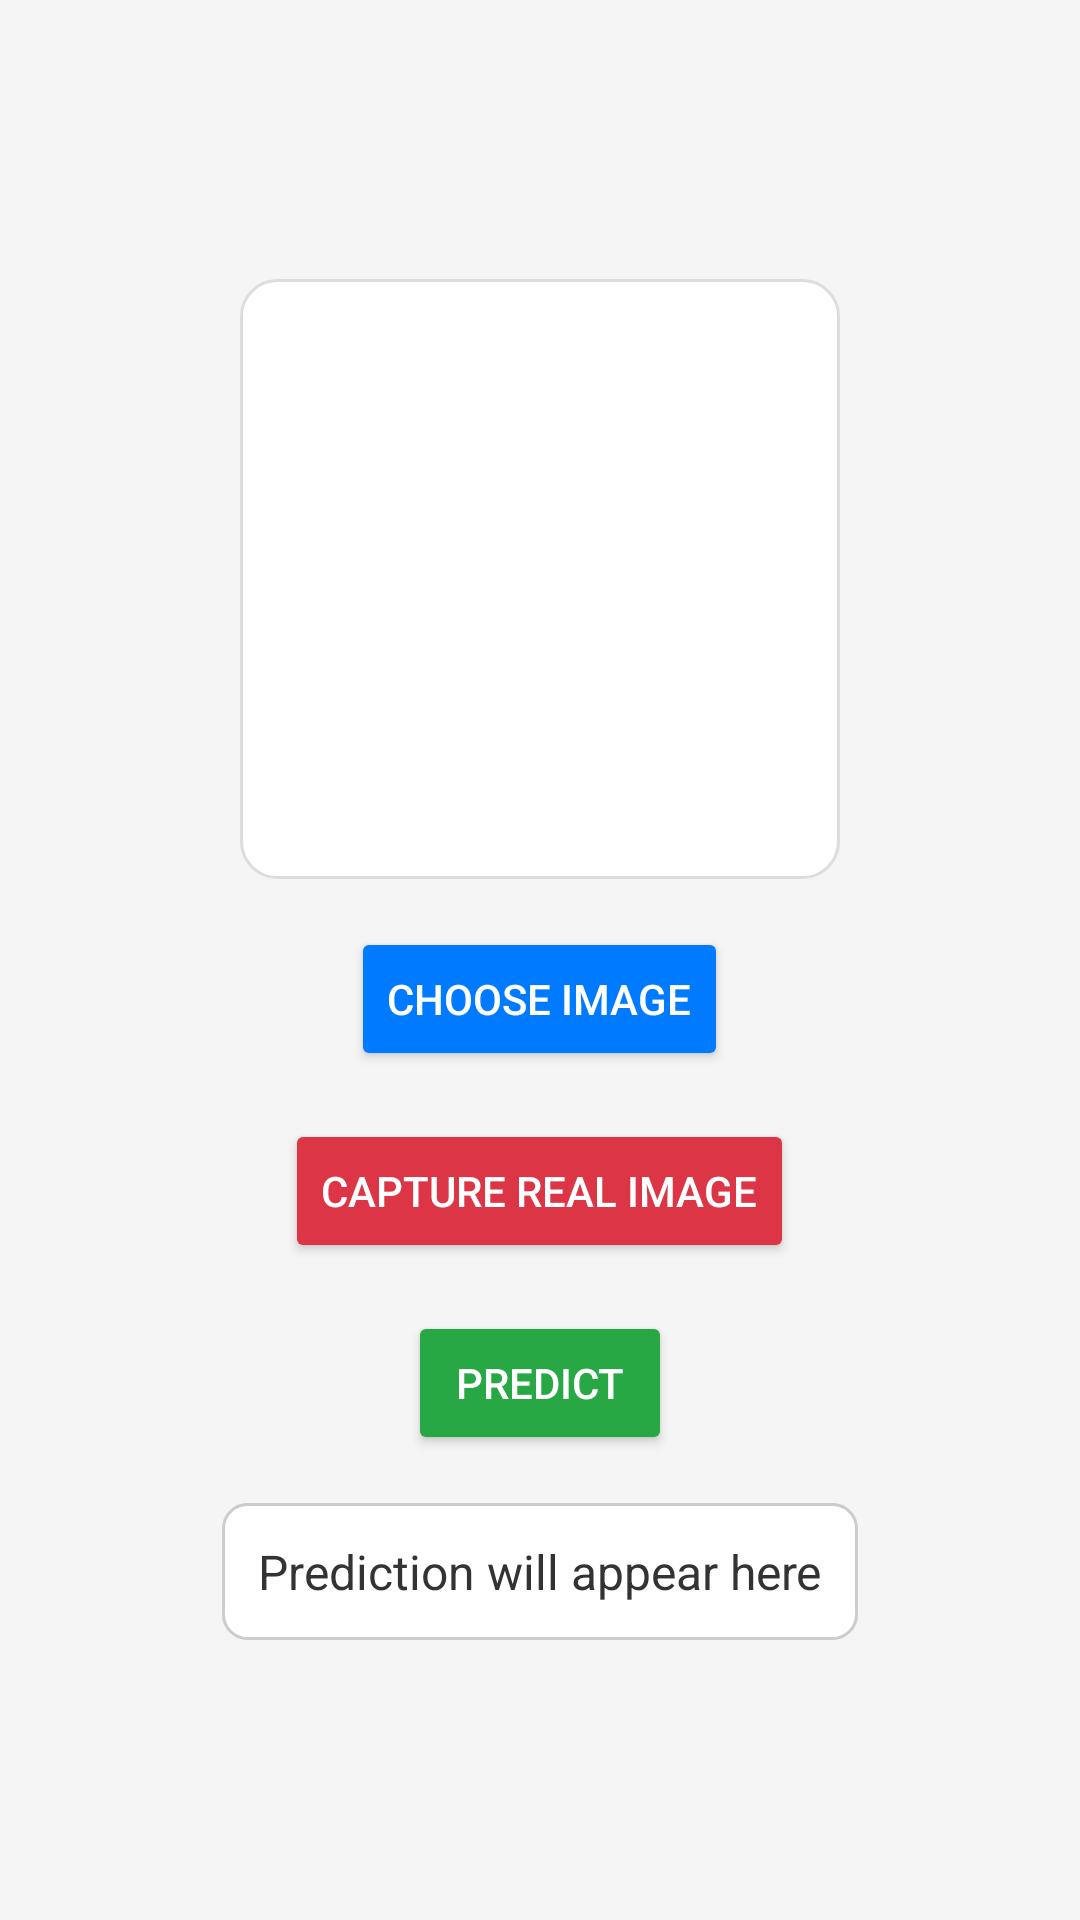

Here is an Android app screen rendered from its layout file. Give the layout XML and the strings, colors and styles it references.
<!-- AndroidManifest.xml: activity theme Theme.Myapp2 -->
<!-- res/layout/activity_black_gram.xml -->
<?xml version="1.0" encoding="utf-8"?>
<LinearLayout
    xmlns:android="http://schemas.android.com/apk/res/android"
    android:layout_width="match_parent"
    android:layout_height="match_parent"
    android:orientation="vertical"
    android:gravity="center"
    android:padding="16dp"
    android:background="#f5f5f5">

    
    <ImageView
        android:id="@+id/imageView"
        android:layout_width="200dp"
        android:layout_height="200dp"
        android:scaleType="centerCrop"
        android:background="@drawable/container_background"
        android:contentDescription="Selected Image"
        android:layout_marginBottom="16dp"/>



    
    <Button
        android:id="@+id/chooseImageButton"
        android:layout_width="wrap_content"
        android:layout_height="wrap_content"
        android:text="Choose Image"
        android:backgroundTint="#007BFF"
        android:textColor="#FFFFFF"
        android:padding="12dp"
        android:layout_marginBottom="16dp"/>
    <Button
        android:id="@+id/realImageButton"
        android:layout_width="wrap_content"
        android:layout_height="wrap_content"
        android:text="Capture Real Image"
        android:backgroundTint="#dc3545"
        android:textColor="#FFFFFF"
        android:padding="12dp"
        android:layout_marginBottom="16dp"/>


    
    <Button
        android:id="@+id/predictButton"
        android:layout_width="wrap_content"
        android:layout_height="wrap_content"
        android:text="Predict"
        android:backgroundTint="#28a745"
        android:textColor="#FFFFFF"
        android:padding="12dp"
        android:layout_marginBottom="16dp"/>

    
    <TextView
        android:id="@+id/resultTextView"
        android:layout_width="wrap_content"
        android:layout_height="wrap_content"
        android:text="Prediction will appear here"
        android:textSize="16sp"
        android:textColor="#333333"
        android:background="@drawable/textview_background"
        android:padding="12dp"/>
</LinearLayout>
<!-- resources referenced by this layout -->
<resources>
  <!-- drawable container_background (drawable) -->
  <shape xmlns:android="http://schemas.android.com/apk/res/android">
      <solid android:color="#ffffff"/>
      <corners android:radius="12dp"/>
      <stroke android:width="1dp" android:color="#dddddd"/>
  </shape>
  <!-- drawable textview_background (drawable) -->
  <shape xmlns:android="http://schemas.android.com/apk/res/android">
      
      <solid android:color="#FFFFFF" />
  
      
      <corners android:radius="8dp" />
  
      
      <stroke
          android:width="1dp"
          android:color="#CCCCCC" />
  </shape>
  <style name="Theme.Myapp2" parent="android:Theme.Material.Light.NoActionBar" />
</resources>
